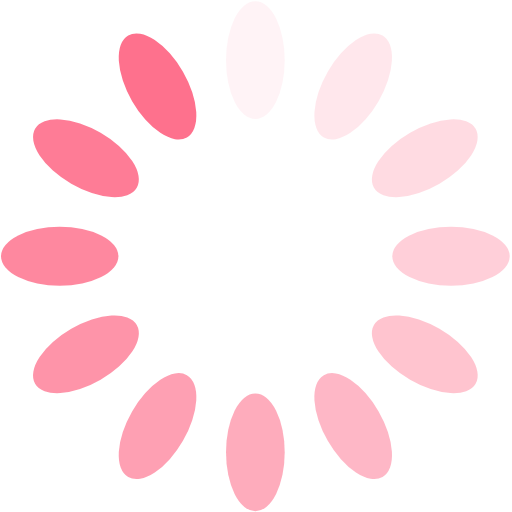
t = 0.00 s
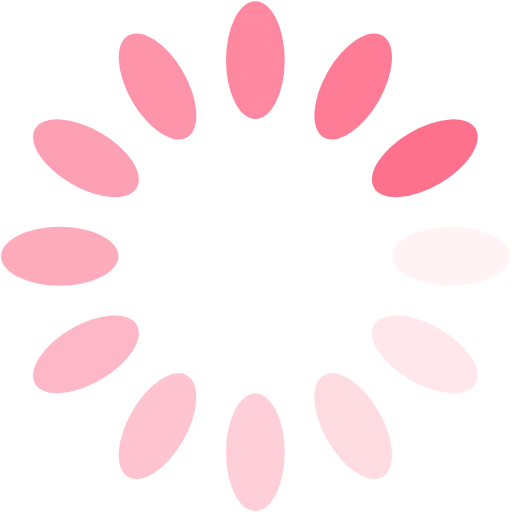
t = 0.25 s
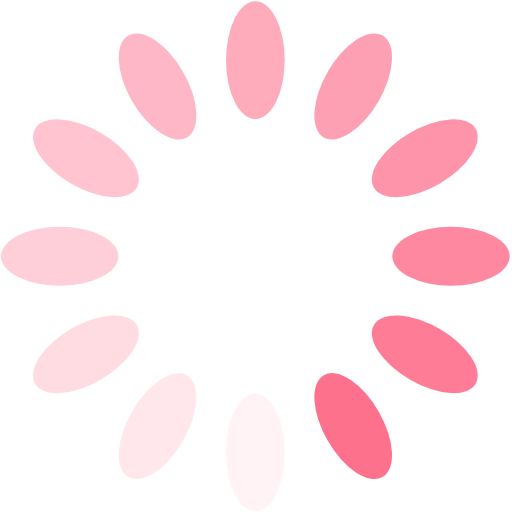
t = 0.50 s
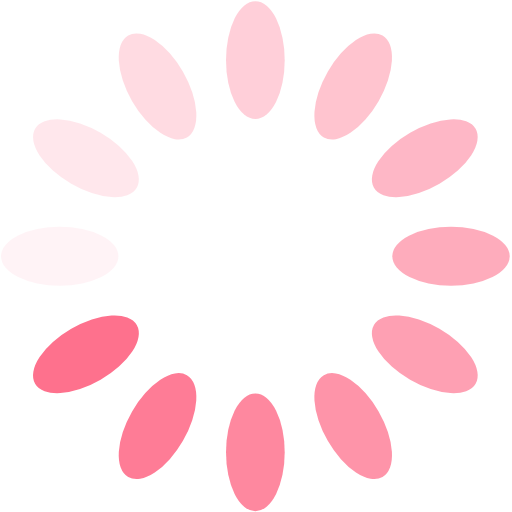
t = 0.75 s

The animated SVG that drew these frames (rendered in a browser with its animation timeline set to each time). Animation: 12 SMIL elements (animate=12); one cycle of 1.00 s, repeats indefinitely.

<?xml version="1.0" encoding="UTF-8" standalone="no"?>
<svg
   style="margin: auto; background: rgb(255, 255, 255); display: block; shape-rendering: auto;"
   width="200px"
   height="200px"
   viewBox="0 0 100 100"
   preserveAspectRatio="xMidYMid"
   version="1.1"
   id="svg50"
   sodipodi:docname="spinner.svg"
   inkscape:version="1.2.2 (b0a8486541, 2022-12-01)"
   xmlns:inkscape="http://www.inkscape.org/namespaces/inkscape"
   xmlns:sodipodi="http://sodipodi.sourceforge.net/DTD/sodipodi-0.dtd"
   xmlns="http://www.w3.org/2000/svg"
   xmlns:svg="http://www.w3.org/2000/svg">
  <defs
     id="defs54" />
  <sodipodi:namedview
     id="namedview52"
     pagecolor="#ffffff"
     bordercolor="#000000"
     borderopacity="0.25"
     inkscape:showpageshadow="2"
     inkscape:pageopacity="0"
     inkscape:pagecheckerboard="true"
     inkscape:deskcolor="#d1d1d1"
     showgrid="false"
     inkscape:zoom="4.3198352"
     inkscape:cx="102.7817"
     inkscape:cy="49.191692"
     inkscape:window-width="1920"
     inkscape:window-height="919"
     inkscape:window-x="0"
     inkscape:window-y="32"
     inkscape:window-maximized="1"
     inkscape:current-layer="svg50" />
  <g
     transform="matrix(1.9105755,0,0,1.9149591,-45.653885,-45.695766)"
     id="g4">
    <rect
       x="47"
       y="24"
       rx="3"
       ry="6"
       width="6"
       height="12"
       fill="#fe718d"
       id="rect2">
      <animate
         attributeName="opacity"
         values="1;0"
         keyTimes="0;1"
         dur="1s"
         begin="-0.9166666666666666s"
         repeatCount="indefinite" />
    </rect>
  </g>
  <g
     transform="matrix(1.6546068,0.9574795,-0.95528774,1.6584031,14.908931,-80.741948)"
     id="g8">
    <rect
       x="47"
       y="24"
       rx="3"
       ry="6"
       width="6"
       height="12"
       fill="#fe718d"
       id="rect6">
      <animate
         attributeName="opacity"
         values="1;0"
         keyTimes="0;1"
         dur="1s"
         begin="-0.8333333333333334s"
         repeatCount="indefinite" />
    </rect>
  </g>
  <g
     transform="matrix(0.95528774,1.6584031,-1.6546068,0.9574795,84.840847,-80.741948)"
     id="g12">
    <rect
       x="47"
       y="24"
       rx="3"
       ry="6"
       width="6"
       height="12"
       fill="#fe718d"
       id="rect10">
      <animate
         attributeName="opacity"
         values="1;0"
         keyTimes="0;1"
         dur="1s"
         begin="-0.75s"
         repeatCount="indefinite" />
    </rect>
  </g>
  <g
     transform="matrix(0,1.9149591,-1.9105755,0,145.40366,-45.695766)"
     id="g16">
    <rect
       x="47"
       y="24"
       rx="3"
       ry="6"
       width="6"
       height="12"
       fill="#fe718d"
       id="rect14">
      <animate
         attributeName="opacity"
         values="1;0"
         keyTimes="0;1"
         dur="1s"
         begin="-0.6666666666666666s"
         repeatCount="indefinite" />
    </rect>
  </g>
  <g
     transform="matrix(-0.95528774,1.6584031,-1.6546068,-0.9574795,180.36963,15.006002)"
     id="g20">
    <rect
       x="47"
       y="24"
       rx="3"
       ry="6"
       width="6"
       height="12"
       fill="#fe718d"
       id="rect18">
      <animate
         attributeName="opacity"
         values="1;0"
         keyTimes="0;1"
         dur="1s"
         begin="-0.5833333333333334s"
         repeatCount="indefinite" />
    </rect>
  </g>
  <g
     transform="matrix(-1.6546068,0.9574795,-0.95528774,-1.6584031,180.36963,85.098365)"
     id="g24">
    <rect
       x="47"
       y="24"
       rx="3"
       ry="6"
       width="6"
       height="12"
       fill="#fe718d"
       id="rect22">
      <animate
         attributeName="opacity"
         values="1;0"
         keyTimes="0;1"
         dur="1s"
         begin="-0.5s"
         repeatCount="indefinite" />
    </rect>
  </g>
  <g
     transform="matrix(-1.9105755,0,0,-1.9149591,145.40366,145.80013)"
     id="g28">
    <rect
       x="47"
       y="24"
       rx="3"
       ry="6"
       width="6"
       height="12"
       fill="#fe718d"
       id="rect26">
      <animate
         attributeName="opacity"
         values="1;0"
         keyTimes="0;1"
         dur="1s"
         begin="-0.4166666666666667s"
         repeatCount="indefinite" />
    </rect>
  </g>
  <g
     transform="matrix(-1.6546068,-0.9574795,0.95528774,-1.6584031,84.840847,180.84633)"
     id="g32">
    <rect
       x="47"
       y="24"
       rx="3"
       ry="6"
       width="6"
       height="12"
       fill="#fe718d"
       id="rect30">
      <animate
         attributeName="opacity"
         values="1;0"
         keyTimes="0;1"
         dur="1s"
         begin="-0.3333333333333333s"
         repeatCount="indefinite" />
    </rect>
  </g>
  <g
     transform="matrix(-0.95528774,-1.6584031,1.6546068,-0.9574795,14.908931,180.84633)"
     id="g36">
    <rect
       x="47"
       y="24"
       rx="3"
       ry="6"
       width="6"
       height="12"
       fill="#fe718d"
       id="rect34">
      <animate
         attributeName="opacity"
         values="1;0"
         keyTimes="0;1"
         dur="1s"
         begin="-0.25s"
         repeatCount="indefinite" />
    </rect>
  </g>
  <g
     transform="matrix(0,-1.9149591,1.9105755,0,-45.653885,145.80013)"
     id="g40">
    <rect
       x="47"
       y="24"
       rx="3"
       ry="6"
       width="6"
       height="12"
       fill="#fe718d"
       id="rect38">
      <animate
         attributeName="opacity"
         values="1;0"
         keyTimes="0;1"
         dur="1s"
         begin="-0.16666666666666666s"
         repeatCount="indefinite" />
    </rect>
  </g>
  <g
     transform="matrix(0.95528774,-1.6584031,1.6546068,0.9574795,-80.619843,85.098365)"
     id="g44">
    <rect
       x="47"
       y="24"
       rx="3"
       ry="6"
       width="6"
       height="12"
       fill="#fe718d"
       id="rect42">
      <animate
         attributeName="opacity"
         values="1;0"
         keyTimes="0;1"
         dur="1s"
         begin="-0.08333333333333333s"
         repeatCount="indefinite" />
    </rect>
  </g>
  <g
     transform="matrix(1.6546068,-0.9574795,0.95528774,1.6584031,-80.619843,15.006002)"
     id="g48">
    <rect
       x="47"
       y="24"
       rx="3"
       ry="6"
       width="6"
       height="12"
       fill="#fe718d"
       id="rect46">
      <animate
         attributeName="opacity"
         values="1;0"
         keyTimes="0;1"
         dur="1s"
         begin="0s"
         repeatCount="indefinite" />
    </rect>
  </g>
  <!-- [ldio] generated by https://loading.io/ -->
</svg>
